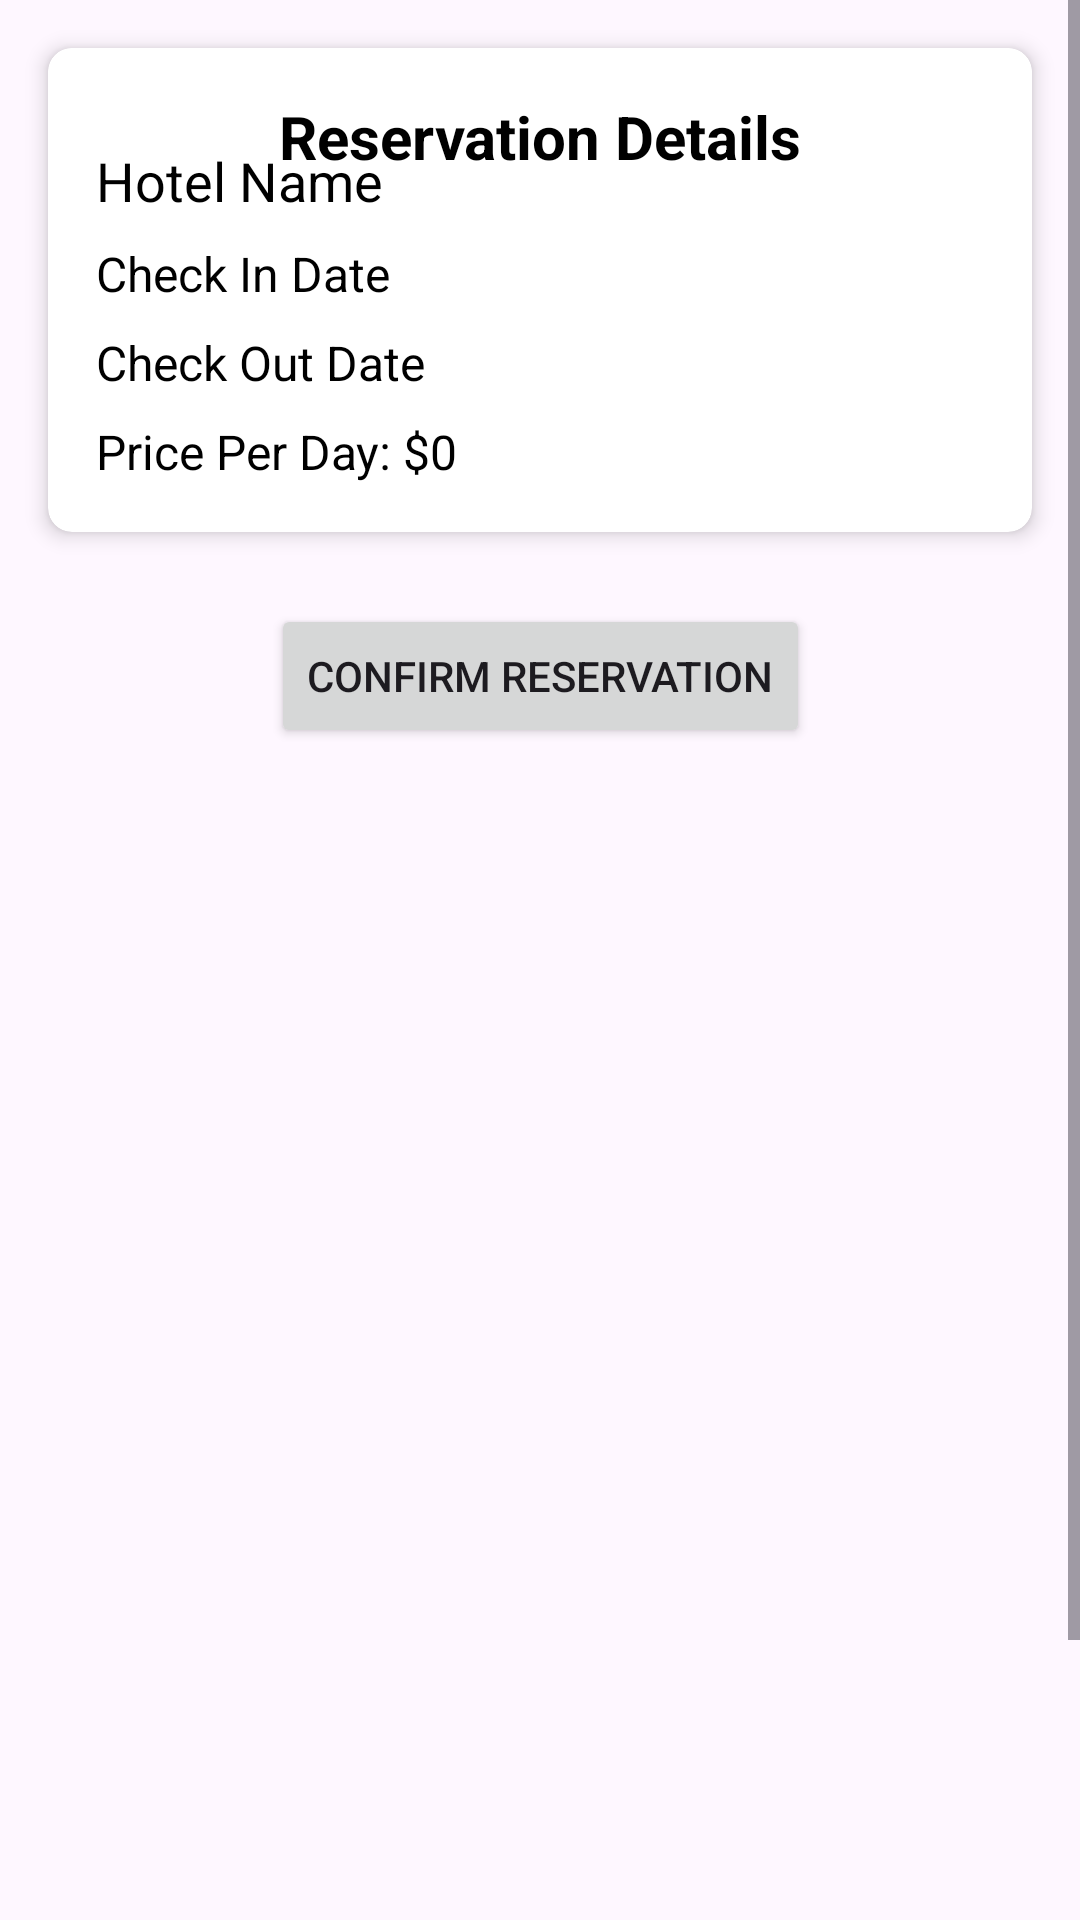

Write the Android layout XML for this screen, with the resource values it uses.
<!-- AndroidManifest.xml: application theme Theme.MCDA5550HotelReservationApp -->
<!-- res/layout/reservation_details_fragment.xml -->
<?xml version="1.0" encoding="utf-8"?>
<androidx.constraintlayout.widget.ConstraintLayout xmlns:android="http://schemas.android.com/apk/res/android"
    xmlns:app="http://schemas.android.com/apk/res-auto"
    xmlns:tools="http://schemas.android.com/tools"
    android:layout_width="match_parent"
    android:layout_height="match_parent">

    <ScrollView
        android:layout_width="match_parent"
        android:layout_height="match_parent">
        <androidx.constraintlayout.widget.ConstraintLayout
            android:layout_width="match_parent"
            android:layout_height="wrap_content">

    <androidx.cardview.widget.CardView
        android:id="@+id/reservation_details_card_view"
        android:layout_width="match_parent"
        android:layout_height="wrap_content"
        android:layout_margin="16dp"
        app:layout_constraintTop_toTopOf="parent"
        app:cardCornerRadius="8dp"
        app:cardElevation="4dp">

        
        <androidx.constraintlayout.widget.ConstraintLayout
            android:id="@+id/reservation_details_title_box"
            android:layout_width="match_parent"
            android:layout_height="wrap_content"
            android:background="@drawable/rounded_corner_bg"
            android:padding="16dp">

            
            <TextView
                android:id="@+id/reservation_details_title"
                android:layout_width="wrap_content"
                android:layout_height="wrap_content"
                android:text="Reservation Details"
                android:textSize="20sp"
                android:textStyle="bold"
                android:textColor="@color/black"
                app:layout_constraintStart_toStartOf="parent"
                app:layout_constraintTop_toTopOf="parent"
                app:layout_constraintEnd_toEndOf="parent"
                android:layout_marginBottom="20dp"/>
        </androidx.constraintlayout.widget.ConstraintLayout>

        <androidx.constraintlayout.widget.ConstraintLayout
            android:id="@+id/reservation_details_body"
            android:layout_width="match_parent"
            android:layout_height="wrap_content"
            android:padding="16dp">

            
            <TextView
                android:id="@+id/hotel_name_text_view"
                android:layout_width="wrap_content"
                android:layout_height="wrap_content"
                android:text="Hotel Name"
                android:textSize="18sp"
                android:textColor="@color/black"
                app:layout_constraintStart_toStartOf="parent"
                app:layout_constraintTop_toTopOf="@id/reservation_details_body"
                android:layout_marginTop="16dp"/>

            
            <TextView
                android:id="@+id/check_in_date_text_view"
                android:layout_width="wrap_content"
                android:layout_height="wrap_content"
                android:text="Check In Date"
                android:textSize="16sp"
                android:textColor="@color/black"
                app:layout_constraintStart_toStartOf="parent"
                app:layout_constraintTop_toBottomOf="@+id/hotel_name_text_view"
                android:layout_marginTop="8dp"/>

            
            <TextView
                android:id="@+id/check_out_date_text_view"
                android:layout_width="wrap_content"
                android:layout_height="wrap_content"
                android:text="Check Out Date"
                android:textSize="16sp"
                android:textColor="@color/black"
                app:layout_constraintStart_toStartOf="parent"
                app:layout_constraintTop_toBottomOf="@+id/check_in_date_text_view"
                android:layout_marginTop="8dp"/>

            
            <TextView
                android:id="@+id/price_per_day_text_view"
                android:layout_width="wrap_content"
                android:layout_height="wrap_content"
                android:text="Price Per Day: $0"
                android:textSize="16sp"
                android:textColor="@color/black"
                app:layout_constraintStart_toStartOf="parent"
                app:layout_constraintTop_toBottomOf="@+id/check_out_date_text_view"
                android:layout_marginTop="8dp"/>

        </androidx.constraintlayout.widget.ConstraintLayout>
    </androidx.cardview.widget.CardView>


    <LinearLayout
        android:id="@+id/guest_container"
        android:layout_width="match_parent"
        android:layout_height="wrap_content"
        android:orientation="vertical"
        android:layout_marginTop="8dp"
        app:layout_constraintEnd_toEndOf="parent"
        app:layout_constraintStart_toStartOf="parent"
        app:layout_constraintTop_toBottomOf="@id/reservation_details_card_view">
    </LinearLayout>

    <Button
        android:id="@+id/confirm_reservation_button"
        android:layout_width="wrap_content"
        android:layout_height="wrap_content"
        android:text="Confirm Reservation"
        app:layout_constraintTop_toBottomOf="@id/guest_container"
        app:layout_constraintStart_toStartOf="parent"
        app:layout_constraintEnd_toEndOf="parent"
        android:layout_marginTop="16dp"
        android:layout_marginStart="16dp"
        android:layout_marginEnd="16dp" />

            
            <Space
                android:id="@+id/guest_list_app_end_space"
                android:layout_width="match_parent"
                android:layout_height="500dp"
                app:layout_constraintTop_toBottomOf="@id/confirm_reservation_button"
                app:layout_constraintBottom_toBottomOf="parent"
                />

        </androidx.constraintlayout.widget.ConstraintLayout>




    </ScrollView>

</androidx.constraintlayout.widget.ConstraintLayout>
<!-- resources referenced by this layout -->
<resources>
  <color name="black">#FF000000</color>
  <!-- drawable rounded_corner_bg (drawable) -->
  <shape xmlns:android="http://schemas.android.com/apk/res/android"
      android:shape="rectangle">
      <solid android:color="#FFFFFF" /> 
      <corners android:radius="8dp" /> 
  </shape>
  <style name="Theme.MCDA5550HotelReservationApp" parent="Base.Theme.MCDA5550HotelReservationApp" />
  <style name="Base.Theme.MCDA5550HotelReservationApp" parent="Theme.Material3.DayNight.NoActionBar">
          
          
      </style>
</resources>
